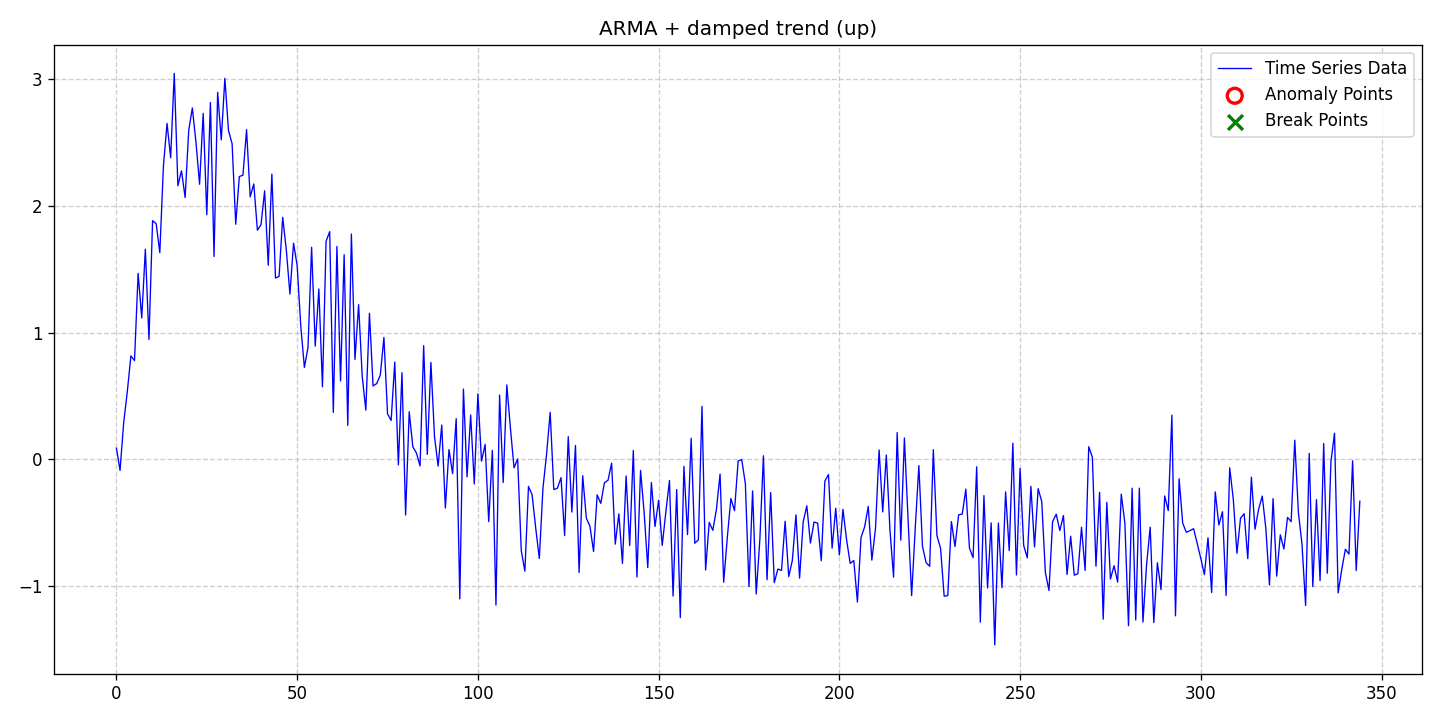

Data behind this chart, as committed beside it:
date, data, stationary, det_lin_up, det_lin_down, det_quad, det_cubic, det_exp, det_damped, stoc_trend, volatility, single_seas, multiple_seas, point_anom_single, point_anom_multi, collect_anom, context_anom, mean_shift, var_shift, trend_shift, point_anom_count, point_anom_location, point_anom_point, collect_anom_count
2020-01-01, 0.08839, 0, 0, 0, 0, 0, 0, 1, 0, 0, 0, 0, 0, 0, 0, 0, 0, 0, 0, 0, none, , 0
2020-01-02, -0.08694, 0, 0, 0, 0, 0, 0, 1, 0, 0, 0, 0, 0, 0, 0, 0, 0, 0, 0, 0, none, , 0
2020-01-03, 0.2888, 0, 0, 0, 0, 0, 0, 1, 0, 0, 0, 0, 0, 0, 0, 0, 0, 0, 0, 0, none, , 0
2020-01-04, 0.5329, 0, 0, 0, 0, 0, 0, 1, 0, 0, 0, 0, 0, 0, 0, 0, 0, 0, 0, 0, none, , 0
2020-01-05, 0.8164, 0, 0, 0, 0, 0, 0, 1, 0, 0, 0, 0, 0, 0, 0, 0, 0, 0, 0, 0, none, , 0
2020-01-06, 0.7796, 0, 0, 0, 0, 0, 0, 1, 0, 0, 0, 0, 0, 0, 0, 0, 0, 0, 0, 0, none, , 0
2020-01-07, 1.468, 0, 0, 0, 0, 0, 0, 1, 0, 0, 0, 0, 0, 0, 0, 0, 0, 0, 0, 0, none, , 0
2020-01-08, 1.116, 0, 0, 0, 0, 0, 0, 1, 0, 0, 0, 0, 0, 0, 0, 0, 0, 0, 0, 0, none, , 0
2020-01-09, 1.659, 0, 0, 0, 0, 0, 0, 1, 0, 0, 0, 0, 0, 0, 0, 0, 0, 0, 0, 0, none, , 0
2020-01-10, 0.9468, 0, 0, 0, 0, 0, 0, 1, 0, 0, 0, 0, 0, 0, 0, 0, 0, 0, 0, 0, none, , 0
2020-01-11, 1.884, 0, 0, 0, 0, 0, 0, 1, 0, 0, 0, 0, 0, 0, 0, 0, 0, 0, 0, 0, none, , 0
2020-01-12, 1.859, 0, 0, 0, 0, 0, 0, 1, 0, 0, 0, 0, 0, 0, 0, 0, 0, 0, 0, 0, none, , 0
2020-01-13, 1.632, 0, 0, 0, 0, 0, 0, 1, 0, 0, 0, 0, 0, 0, 0, 0, 0, 0, 0, 0, none, , 0
2020-01-14, 2.317, 0, 0, 0, 0, 0, 0, 1, 0, 0, 0, 0, 0, 0, 0, 0, 0, 0, 0, 0, none, , 0
2020-01-15, 2.652, 0, 0, 0, 0, 0, 0, 1, 0, 0, 0, 0, 0, 0, 0, 0, 0, 0, 0, 0, none, , 0
2020-01-16, 2.38, 0, 0, 0, 0, 0, 0, 1, 0, 0, 0, 0, 0, 0, 0, 0, 0, 0, 0, 0, none, , 0
2020-01-17, 3.047, 0, 0, 0, 0, 0, 0, 1, 0, 0, 0, 0, 0, 0, 0, 0, 0, 0, 0, 0, none, , 0
2020-01-18, 2.16, 0, 0, 0, 0, 0, 0, 1, 0, 0, 0, 0, 0, 0, 0, 0, 0, 0, 0, 0, none, , 0
2020-01-19, 2.278, 0, 0, 0, 0, 0, 0, 1, 0, 0, 0, 0, 0, 0, 0, 0, 0, 0, 0, 0, none, , 0
2020-01-20, 2.067, 0, 0, 0, 0, 0, 0, 1, 0, 0, 0, 0, 0, 0, 0, 0, 0, 0, 0, 0, none, , 0
2020-01-21, 2.597, 0, 0, 0, 0, 0, 0, 1, 0, 0, 0, 0, 0, 0, 0, 0, 0, 0, 0, 0, none, , 0
2020-01-22, 2.774, 0, 0, 0, 0, 0, 0, 1, 0, 0, 0, 0, 0, 0, 0, 0, 0, 0, 0, 0, none, , 0
2020-01-23, 2.504, 0, 0, 0, 0, 0, 0, 1, 0, 0, 0, 0, 0, 0, 0, 0, 0, 0, 0, 0, none, , 0
2020-01-24, 2.172, 0, 0, 0, 0, 0, 0, 1, 0, 0, 0, 0, 0, 0, 0, 0, 0, 0, 0, 0, none, , 0
2020-01-25, 2.731, 0, 0, 0, 0, 0, 0, 1, 0, 0, 0, 0, 0, 0, 0, 0, 0, 0, 0, 0, none, , 0
2020-01-26, 1.931, 0, 0, 0, 0, 0, 0, 1, 0, 0, 0, 0, 0, 0, 0, 0, 0, 0, 0, 0, none, , 0
2020-01-27, 2.817, 0, 0, 0, 0, 0, 0, 1, 0, 0, 0, 0, 0, 0, 0, 0, 0, 0, 0, 0, none, , 0
2020-01-28, 1.602, 0, 0, 0, 0, 0, 0, 1, 0, 0, 0, 0, 0, 0, 0, 0, 0, 0, 0, 0, none, , 0
2020-01-29, 2.897, 0, 0, 0, 0, 0, 0, 1, 0, 0, 0, 0, 0, 0, 0, 0, 0, 0, 0, 0, none, , 0
2020-01-30, 2.522, 0, 0, 0, 0, 0, 0, 1, 0, 0, 0, 0, 0, 0, 0, 0, 0, 0, 0, 0, none, , 0
2020-01-31, 3.008, 0, 0, 0, 0, 0, 0, 1, 0, 0, 0, 0, 0, 0, 0, 0, 0, 0, 0, 0, none, , 0
2020-02-01, 2.596, 0, 0, 0, 0, 0, 0, 1, 0, 0, 0, 0, 0, 0, 0, 0, 0, 0, 0, 0, none, , 0
2020-02-02, 2.492, 0, 0, 0, 0, 0, 0, 1, 0, 0, 0, 0, 0, 0, 0, 0, 0, 0, 0, 0, none, , 0
2020-02-03, 1.856, 0, 0, 0, 0, 0, 0, 1, 0, 0, 0, 0, 0, 0, 0, 0, 0, 0, 0, 0, none, , 0
2020-02-04, 2.232, 0, 0, 0, 0, 0, 0, 1, 0, 0, 0, 0, 0, 0, 0, 0, 0, 0, 0, 0, none, , 0
2020-02-05, 2.243, 0, 0, 0, 0, 0, 0, 1, 0, 0, 0, 0, 0, 0, 0, 0, 0, 0, 0, 0, none, , 0
2020-02-06, 2.602, 0, 0, 0, 0, 0, 0, 1, 0, 0, 0, 0, 0, 0, 0, 0, 0, 0, 0, 0, none, , 0
2020-02-07, 2.072, 0, 0, 0, 0, 0, 0, 1, 0, 0, 0, 0, 0, 0, 0, 0, 0, 0, 0, 0, none, , 0
2020-02-08, 2.174, 0, 0, 0, 0, 0, 0, 1, 0, 0, 0, 0, 0, 0, 0, 0, 0, 0, 0, 0, none, , 0
2020-02-09, 1.809, 0, 0, 0, 0, 0, 0, 1, 0, 0, 0, 0, 0, 0, 0, 0, 0, 0, 0, 0, none, , 0
2020-02-10, 1.852, 0, 0, 0, 0, 0, 0, 1, 0, 0, 0, 0, 0, 0, 0, 0, 0, 0, 0, 0, none, , 0
2020-02-11, 2.12, 0, 0, 0, 0, 0, 0, 1, 0, 0, 0, 0, 0, 0, 0, 0, 0, 0, 0, 0, none, , 0
2020-02-12, 1.532, 0, 0, 0, 0, 0, 0, 1, 0, 0, 0, 0, 0, 0, 0, 0, 0, 0, 0, 0, none, , 0
2020-02-13, 2.252, 0, 0, 0, 0, 0, 0, 1, 0, 0, 0, 0, 0, 0, 0, 0, 0, 0, 0, 0, none, , 0
2020-02-14, 1.431, 0, 0, 0, 0, 0, 0, 1, 0, 0, 0, 0, 0, 0, 0, 0, 0, 0, 0, 0, none, , 0
2020-02-15, 1.445, 0, 0, 0, 0, 0, 0, 1, 0, 0, 0, 0, 0, 0, 0, 0, 0, 0, 0, 0, none, , 0
2020-02-16, 1.911, 0, 0, 0, 0, 0, 0, 1, 0, 0, 0, 0, 0, 0, 0, 0, 0, 0, 0, 0, none, , 0
2020-02-17, 1.653, 0, 0, 0, 0, 0, 0, 1, 0, 0, 0, 0, 0, 0, 0, 0, 0, 0, 0, 0, none, , 0
2020-02-18, 1.305, 0, 0, 0, 0, 0, 0, 1, 0, 0, 0, 0, 0, 0, 0, 0, 0, 0, 0, 0, none, , 0
2020-02-19, 1.706, 0, 0, 0, 0, 0, 0, 1, 0, 0, 0, 0, 0, 0, 0, 0, 0, 0, 0, 0, none, , 0
2020-02-20, 1.529, 0, 0, 0, 0, 0, 0, 1, 0, 0, 0, 0, 0, 0, 0, 0, 0, 0, 0, 0, none, , 0
2020-02-21, 1.051, 0, 0, 0, 0, 0, 0, 1, 0, 0, 0, 0, 0, 0, 0, 0, 0, 0, 0, 0, none, , 0
2020-02-22, 0.7257, 0, 0, 0, 0, 0, 0, 1, 0, 0, 0, 0, 0, 0, 0, 0, 0, 0, 0, 0, none, , 0
2020-02-23, 0.8836, 0, 0, 0, 0, 0, 0, 1, 0, 0, 0, 0, 0, 0, 0, 0, 0, 0, 0, 0, none, , 0
2020-02-24, 1.674, 0, 0, 0, 0, 0, 0, 1, 0, 0, 0, 0, 0, 0, 0, 0, 0, 0, 0, 0, none, , 0
2020-02-25, 0.894, 0, 0, 0, 0, 0, 0, 1, 0, 0, 0, 0, 0, 0, 0, 0, 0, 0, 0, 0, none, , 0
2020-02-26, 1.345, 0, 0, 0, 0, 0, 0, 1, 0, 0, 0, 0, 0, 0, 0, 0, 0, 0, 0, 0, none, , 0
2020-02-27, 0.5727, 0, 0, 0, 0, 0, 0, 1, 0, 0, 0, 0, 0, 0, 0, 0, 0, 0, 0, 0, none, , 0
2020-02-28, 1.722, 0, 0, 0, 0, 0, 0, 1, 0, 0, 0, 0, 0, 0, 0, 0, 0, 0, 0, 0, none, , 0
2020-02-29, 1.798, 0, 0, 0, 0, 0, 0, 1, 0, 0, 0, 0, 0, 0, 0, 0, 0, 0, 0, 0, none, , 0
... 285 more rows
